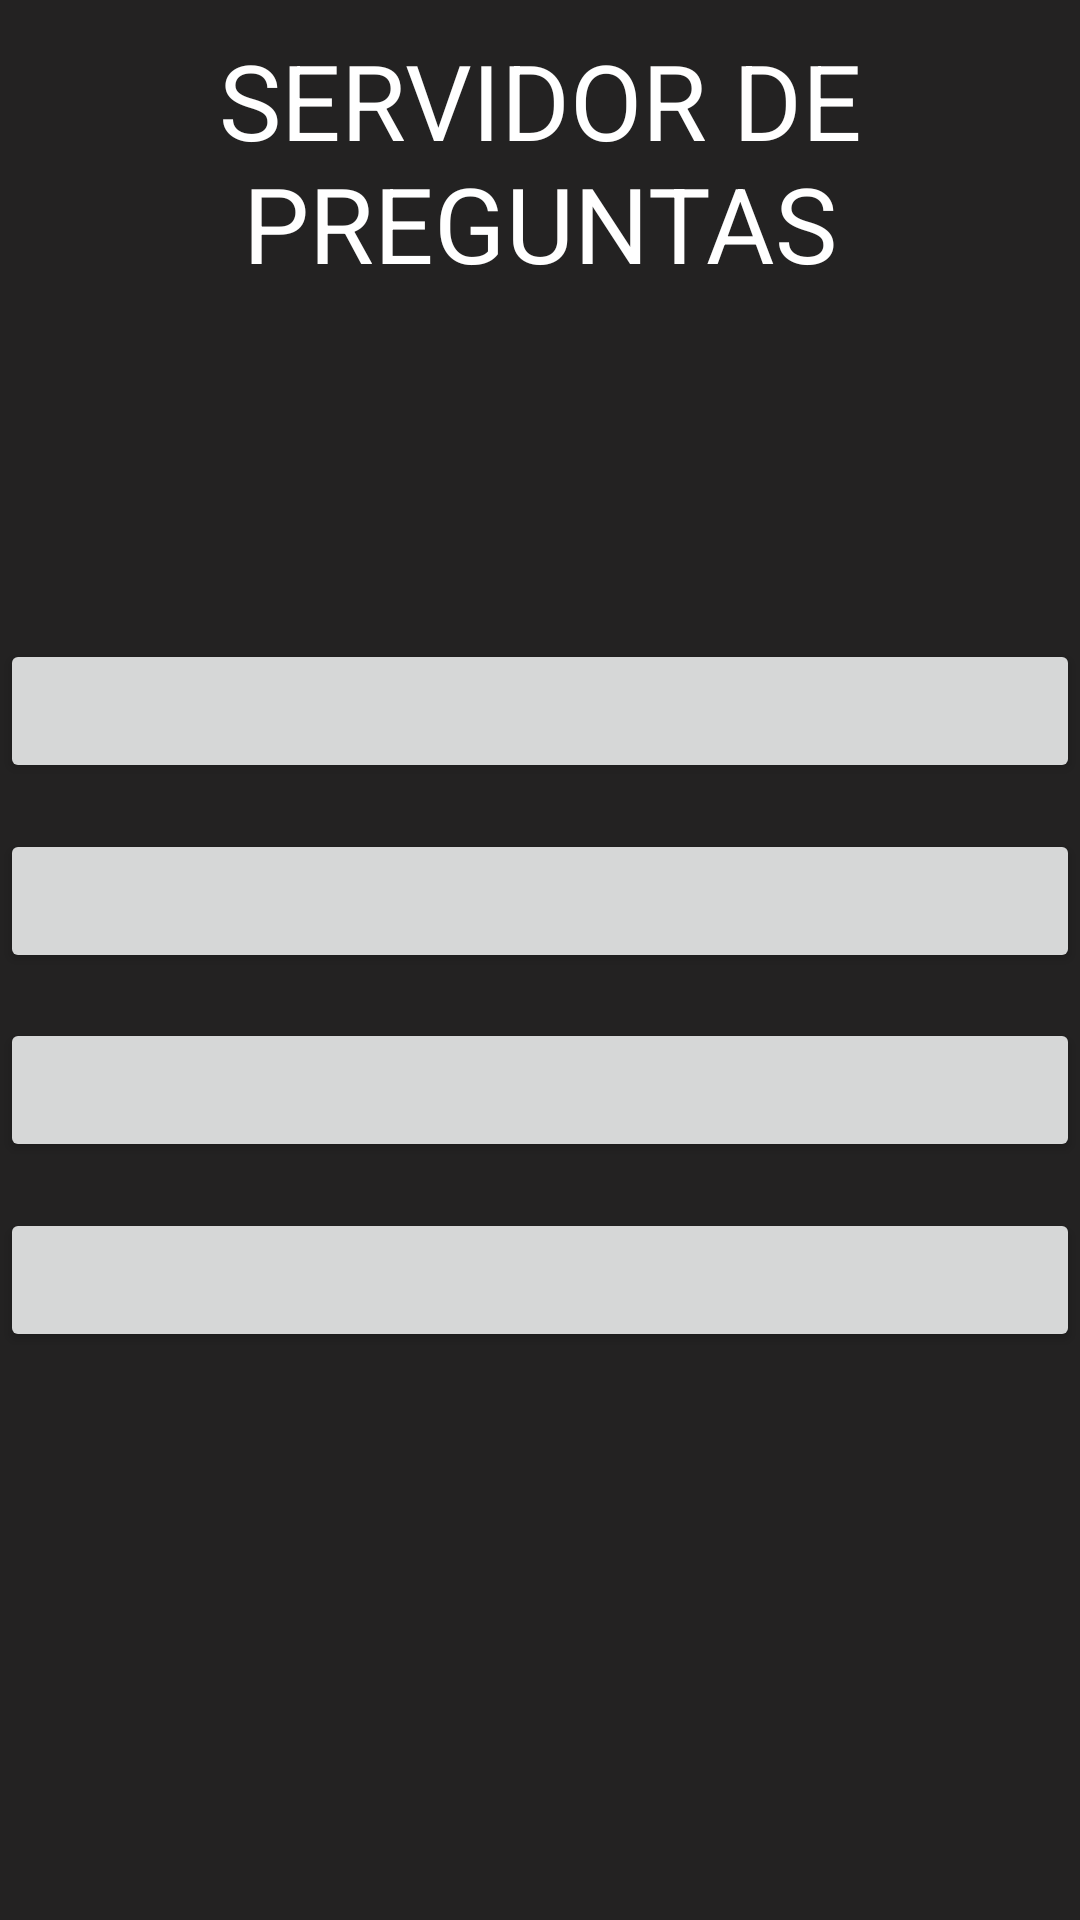

Here is an Android app screen rendered from its layout file. Give the layout XML and the strings, colors and styles it references.
<!-- AndroidManifest.xml: application theme Theme.AppPreguntas -->
<!-- res/layout/activity_main.xml -->
<?xml version="1.0" encoding="utf-8"?>
<androidx.constraintlayout.widget.ConstraintLayout xmlns:android="http://schemas.android.com/apk/res/android"
    xmlns:app="http://schemas.android.com/apk/res-auto"
    android:layout_width="match_parent"
    android:layout_height="match_parent"
    android:background="#232222">

    <TextView
        android:id="@+id/title"
        android:layout_width="wrap_content"
        android:layout_height="wrap_content"
        android:gravity="center"
        android:padding="10dp"
        android:text="SERVIDOR DE PREGUNTAS"
        android:textColor="@color/white"
        android:textSize="35sp"
        app:layout_constraintLeft_toLeftOf="parent"
        app:layout_constraintRight_toRightOf="parent"
        app:layout_constraintTop_toTopOf="parent" />

    <TextView
        android:id="@+id/tv1"
        android:layout_width="wrap_content"
        android:layout_height="wrap_content"
        android:padding="10dp"
        android:textColor="@color/white"
        android:textSize="25sp"
        app:layout_constraintBottom_toBottomOf="parent"
        app:layout_constraintLeft_toLeftOf="parent"
        app:layout_constraintRight_toRightOf="parent"
        app:layout_constraintTop_toTopOf="parent"
        app:layout_constraintVertical_bias="0.2" />

    <Button
        android:id="@+id/bt1"
        android:layout_width="match_parent"
        android:layout_height="wrap_content"
        app:layout_constraintBottom_toBottomOf="parent"
        app:layout_constraintTop_toBottomOf="@+id/tv1"
        app:layout_constraintVertical_bias="0.1" />

    <Button
        android:id="@+id/bt2"
        android:layout_width="match_parent"
        android:layout_height="wrap_content"
        app:layout_constraintBottom_toBottomOf="parent"
        app:layout_constraintTop_toBottomOf="@+id/tv1"
        app:layout_constraintVertical_bias="0.25" />

    <Button
        android:id="@+id/bt3"
        android:layout_width="match_parent"
        android:layout_height="wrap_content"
        app:layout_constraintBottom_toBottomOf="parent"
        app:layout_constraintTop_toBottomOf="@+id/tv1"
        app:layout_constraintVertical_bias="0.4" />

    <Button
        android:id="@+id/bt4"
        android:layout_width="match_parent"
        android:layout_height="wrap_content"
        app:layout_constraintBottom_toBottomOf="parent"
        app:layout_constraintTop_toBottomOf="@+id/tv1"
        app:layout_constraintVertical_bias="0.55" />

</androidx.constraintlayout.widget.ConstraintLayout>
<!-- resources referenced by this layout -->
<resources>
  <color name="white">#FFFFFFFF</color>
  <style name="Theme.AppPreguntas" parent="Theme.MaterialComponents.DayNight.DarkActionBar">
          
          <item name="colorPrimary">@color/purple_500</item>
          <item name="windowActionBar">false</item>
          <item name="windowNoTitle">true</item>
          <item name="colorPrimaryVariant">@color/purple_700</item>
          <item name="colorOnPrimary">@color/white</item>
          
          <item name="colorSecondary">@color/teal_200</item>
          <item name="colorSecondaryVariant">@color/teal_700</item>
          <item name="colorOnSecondary">@color/black</item>
          
          <item name="android:statusBarColor" tools:targetApi="l">?attr/colorPrimaryVariant</item>
          
      </style>
  <color name="purple_500">#FF6200EE</color>
  <color name="purple_700">#FF3700B3</color>
  <color name="teal_200">#FF03DAC5</color>
  <color name="teal_700">#FF018786</color>
  <color name="black">#FF000000</color>
</resources>
